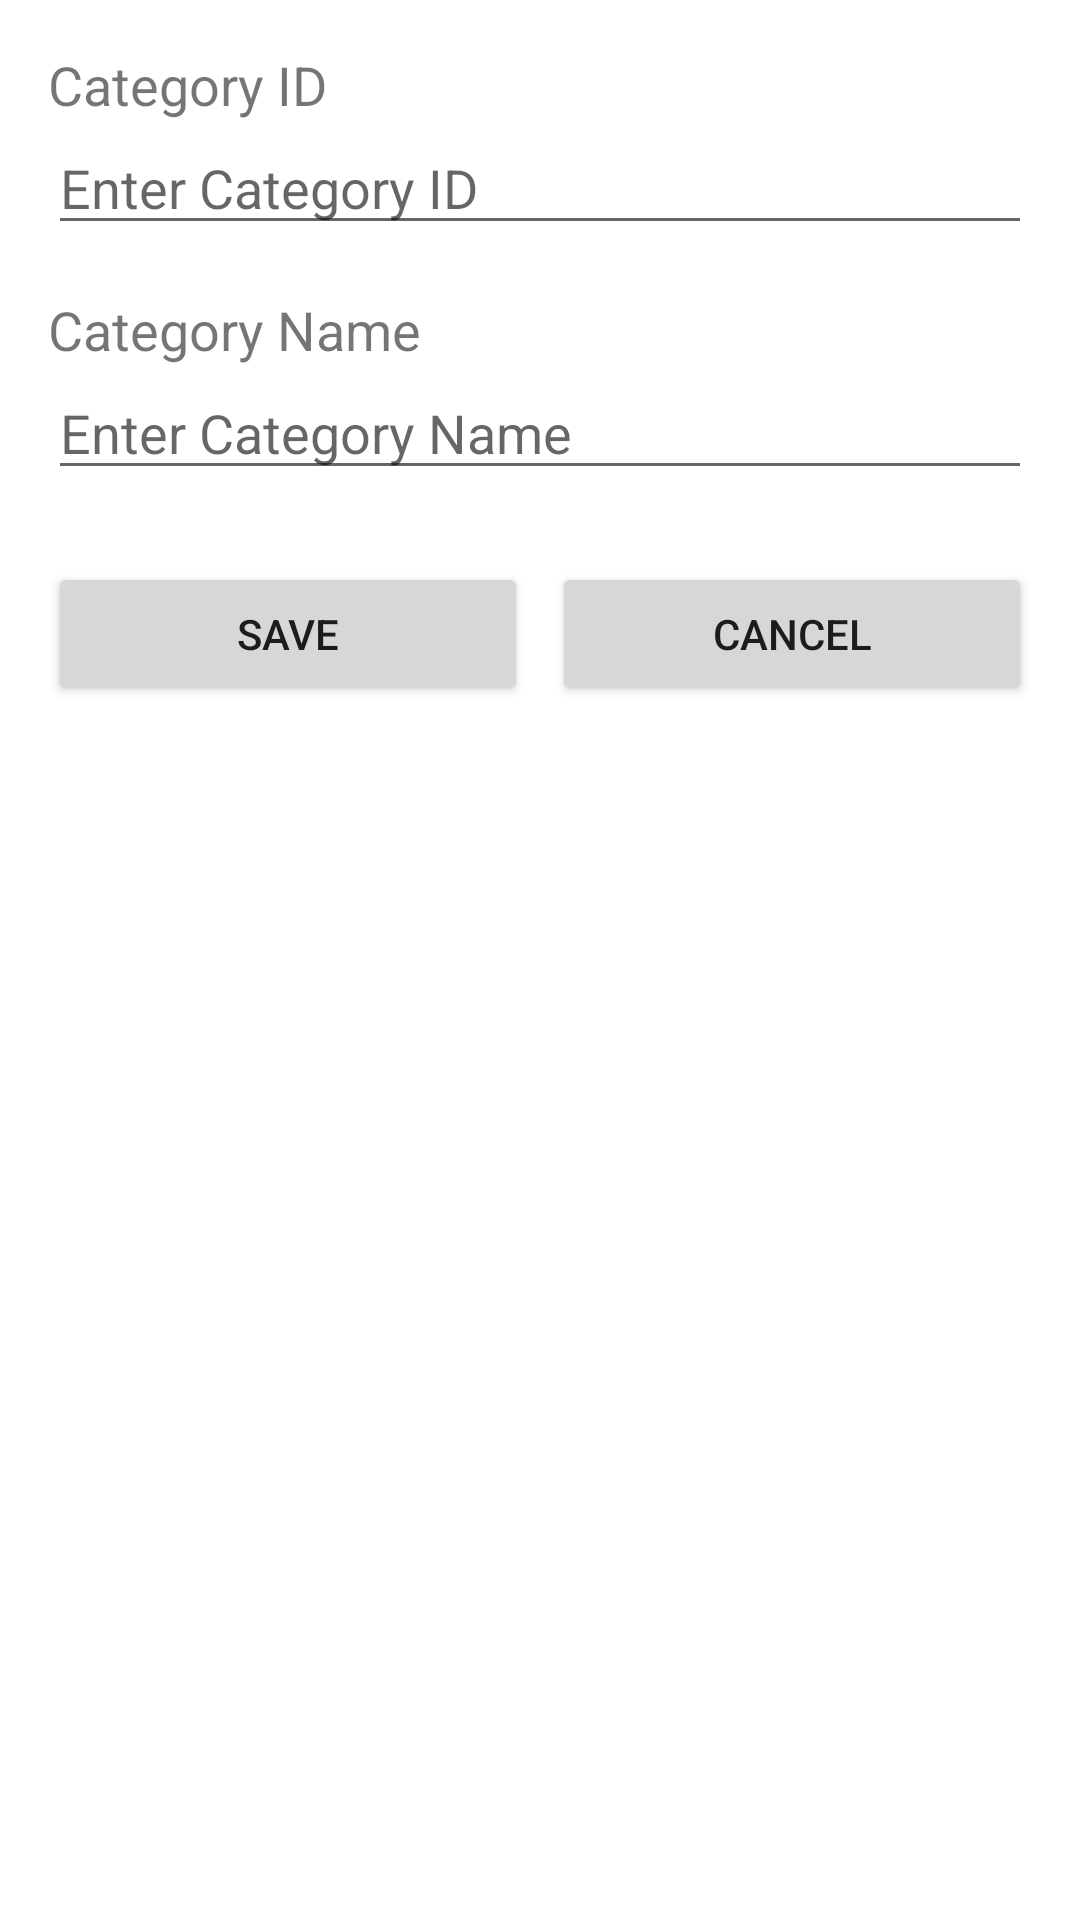

Here is an Android app screen rendered from its layout file. Give the layout XML and the strings, colors and styles it references.
<!-- AndroidManifest.xml: application theme Theme.K23411TEApp -->
<!-- res/layout/activity_category_new.xml -->
<?xml version="1.0" encoding="utf-8"?>
<LinearLayout xmlns:android="http://schemas.android.com/apk/res/android"
    xmlns:app="http://schemas.android.com/apk/res-auto"
    xmlns:tools="http://schemas.android.com/tools"
    android:id="@+id/main"
    android:layout_width="match_parent"
    android:layout_height="match_parent"
    android:orientation="vertical"
    android:padding="16dp"
    tools:context=".CategoryNewActivity">

    <TextView
        android:id="@+id/txtIdLabel"
        android:layout_width="match_parent"
        android:layout_height="wrap_content"
        android:text="@string/str_category_id"
        android:textSize="18sp" />

    <EditText
        android:id="@+id/edtCategoryId"
        android:layout_width="match_parent"
        android:layout_height="wrap_content"
        android:ems="10"
        android:hint="Enter Category ID"
        android:inputType="text"
        android:textSize="18sp" />

    <TextView
        android:id="@+id/txtNameLabel"
        android:layout_width="match_parent"
        android:layout_height="wrap_content"
        android:layout_marginTop="16dp"
        android:text="@string/str_category_name"
        android:textSize="18sp" />

    <EditText
        android:id="@+id/edtCategoryName"
        android:layout_width="match_parent"
        android:layout_height="wrap_content"
        android:ems="10"
        android:hint="Enter Category Name"
        android:inputType="text"
        android:textSize="18sp" />

    <LinearLayout
        android:layout_width="match_parent"
        android:layout_height="wrap_content"
        android:layout_marginTop="24dp"
        android:orientation="horizontal">

        <Button
            android:id="@+id/btnSave"
            android:layout_width="0dp"
            android:layout_height="wrap_content"
            android:layout_weight="1"
            android:onClick="processSaveCategory"
            android:text="@string/str_save" />

        <Button
            android:id="@+id/btnCancel"
            android:layout_width="0dp"
            android:layout_height="wrap_content"
            android:layout_weight="1"
            android:layout_marginStart="8dp"
            android:onClick="processCancelCategory"
            android:text="@android:string/cancel" />
    </LinearLayout>
</LinearLayout>
<!-- resources referenced by this layout -->
<resources>
  <string name="str_category_id">Category ID</string>
  <string name="str_category_name">Category Name</string>
  <string name="str_save">Save</string>
  <style name="Theme.K23411TEApp" parent="Base.Theme.K23411TEAppWithActionBar" />
  <style name="Base.Theme.K23411TEAppWithActionBar" parent="Theme.MaterialComponents.DayNight.DarkActionBar">
          
          
      </style>
</resources>
